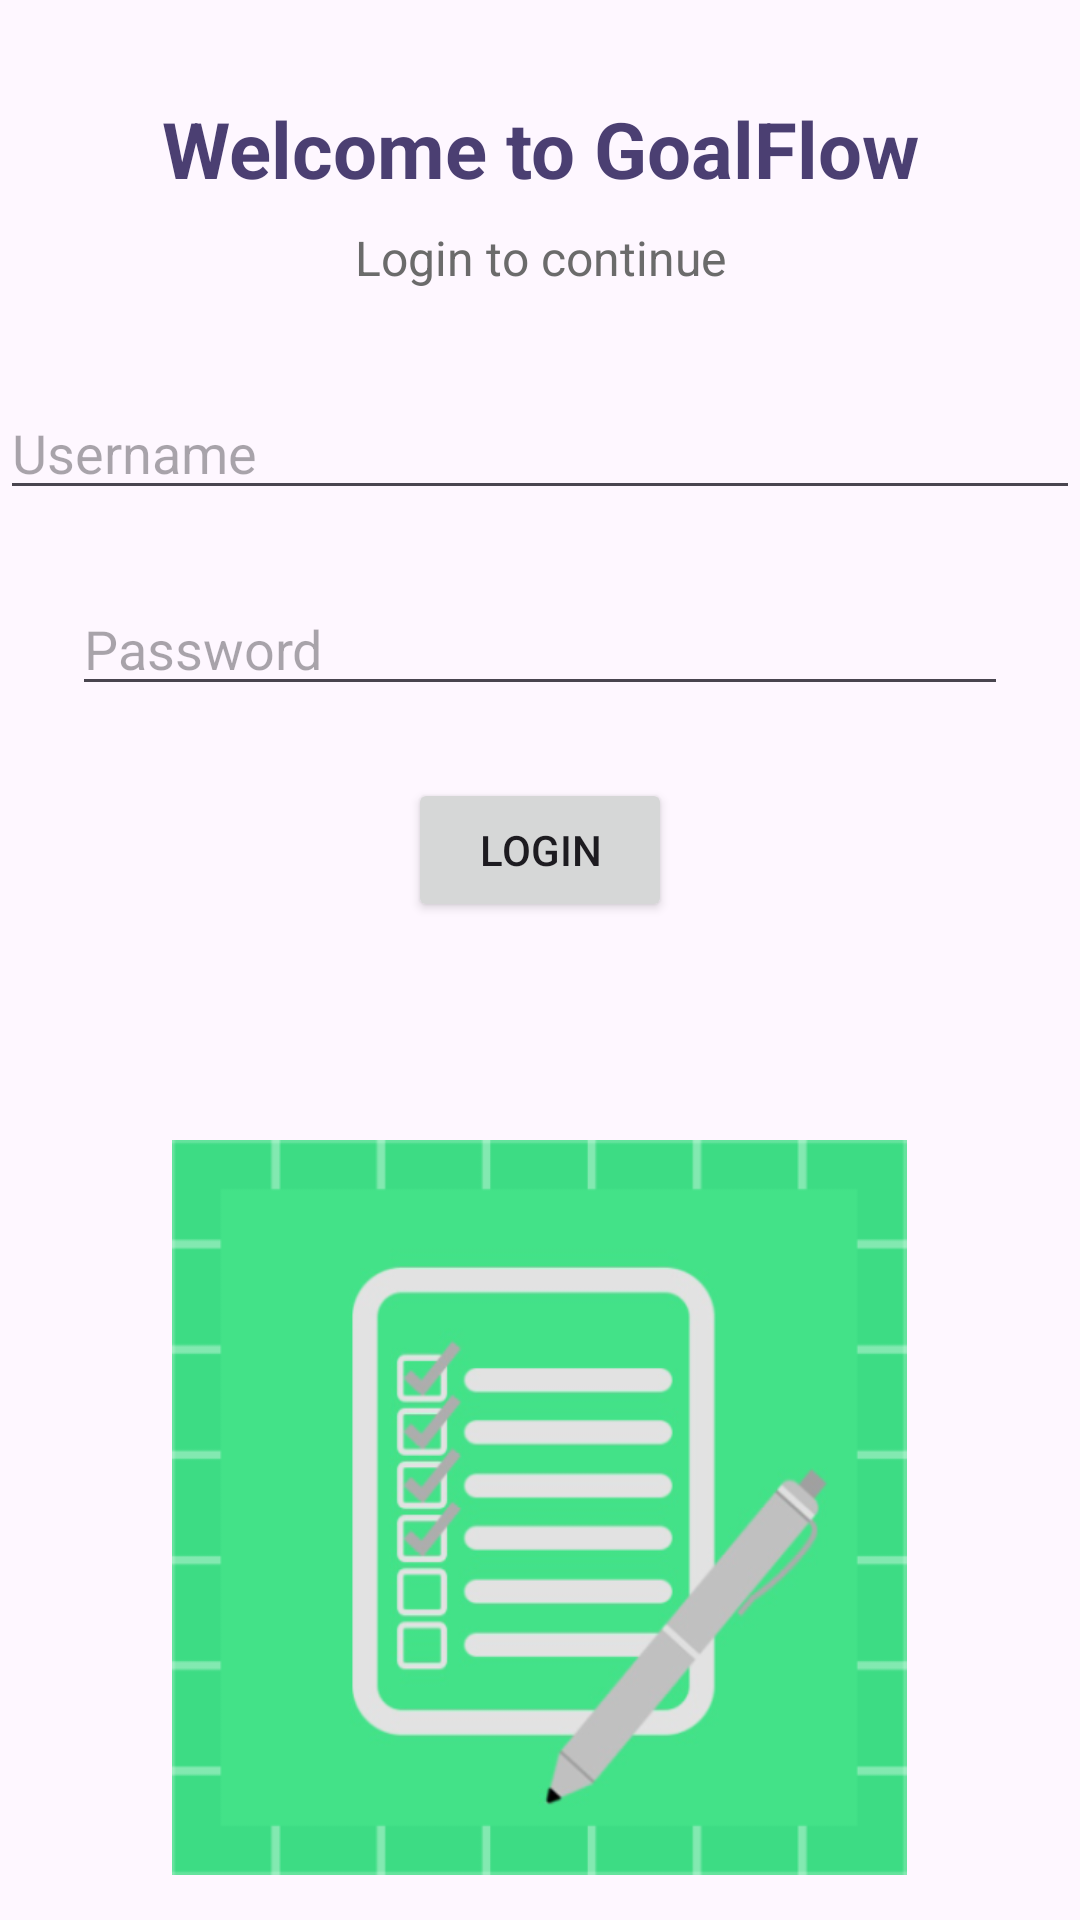

Android layout source for this screen:
<!-- AndroidManifest.xml: application theme Theme.GoalFlow -->
<!-- res/layout/activity_login.xml -->
<?xml version="1.0" encoding="utf-8"?>
<androidx.constraintlayout.widget.ConstraintLayout xmlns:android="http://schemas.android.com/apk/res/android"
    xmlns:app="http://schemas.android.com/apk/res-auto"
    xmlns:tools="http://schemas.android.com/tools"
    android:id="@+id/main"
    android:layout_width="match_parent"
    android:layout_height="match_parent"
    tools:context=".LoginActivity">

    <TextView
        android:id="@+id/loginTitle"
        android:layout_width="wrap_content"
        android:layout_height="wrap_content"
        android:text="Welcome to GoalFlow"
        android:textSize="26sp"
        android:textStyle="bold"
        android:textColor="#4B3F72"
        app:layout_constraintTop_toTopOf="parent"
        app:layout_constraintLeft_toLeftOf="parent"
        app:layout_constraintRight_toRightOf="parent"
        android:layout_marginTop="32dp" />

    <TextView
        android:id="@+id/loginSubtitle"
        android:layout_width="wrap_content"
        android:layout_height="wrap_content"
        android:text="Login to continue"
        android:textSize="16sp"
        android:textColor="#6B6B6B"
        app:layout_constraintTop_toBottomOf="@id/loginTitle"
        app:layout_constraintLeft_toLeftOf="parent"
        app:layout_constraintRight_toRightOf="parent"
        android:layout_marginTop="8dp" />

    <EditText
        android:id="@+id/usernameET"
        android:layout_width="0dp"
        android:layout_height="wrap_content"
        android:hint="Username"
        app:layout_constraintTop_toBottomOf="@id/loginSubtitle"
        app:layout_constraintLeft_toLeftOf="parent"
        app:layout_constraintRight_toRightOf="parent"
        android:layout_marginTop="32dp"/>

    <EditText
        android:id="@+id/passwordET"
        android:layout_width="0dp"
        android:layout_height="wrap_content"
        android:hint="Password"
        android:inputType="textPassword"
        app:layout_constraintTop_toBottomOf="@id/usernameET"
        app:layout_constraintLeft_toLeftOf="parent"
        app:layout_constraintRight_toRightOf="parent"
        android:layout_margin="24dp"/>

    <Button
        android:id="@+id/loginBtn"
        android:layout_width="wrap_content"
        android:layout_height="wrap_content"
        android:text="Login"
        app:layout_constraintTop_toBottomOf="@id/passwordET"
        app:layout_constraintLeft_toLeftOf="parent"
        app:layout_constraintRight_toRightOf="parent"
        android:layout_marginTop="24dp"/>

    <ImageView
        android:id="@+id/loginIcon"
        android:layout_width="250dp"
        android:layout_height="245dp"
        android:layout_marginTop="380dp"
        android:contentDescription="App icon"
        android:src="@drawable/icon"
        app:layout_constraintEnd_toEndOf="parent"
        app:layout_constraintHorizontal_bias="0.496"
        app:layout_constraintStart_toStartOf="parent"
        app:layout_constraintTop_toTopOf="parent" />
</androidx.constraintlayout.widget.ConstraintLayout>
<!-- resources referenced by this layout -->
<resources>
  <!-- drawable icon: png bitmap (drawable, 75614 bytes) -->
  <style name="Theme.GoalFlow" parent="Base.Theme.GoalFlow" />
  <style name="Base.Theme.GoalFlow" parent="Theme.Material3.DayNight.NoActionBar">
          
          
      </style>
</resources>
